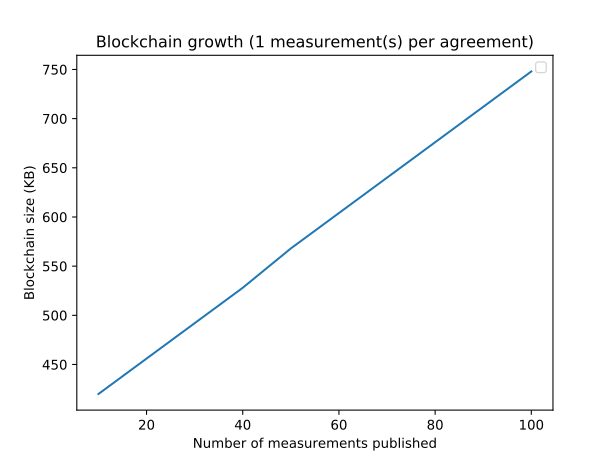

The table this chart was drawn from, first rows:
Number of measurements published, Blockchain size (KB)
10, 420
20, 456
30, 492
40, 528
50, 568
60, 604
70, 640
80, 676
90, 712
100, 748
